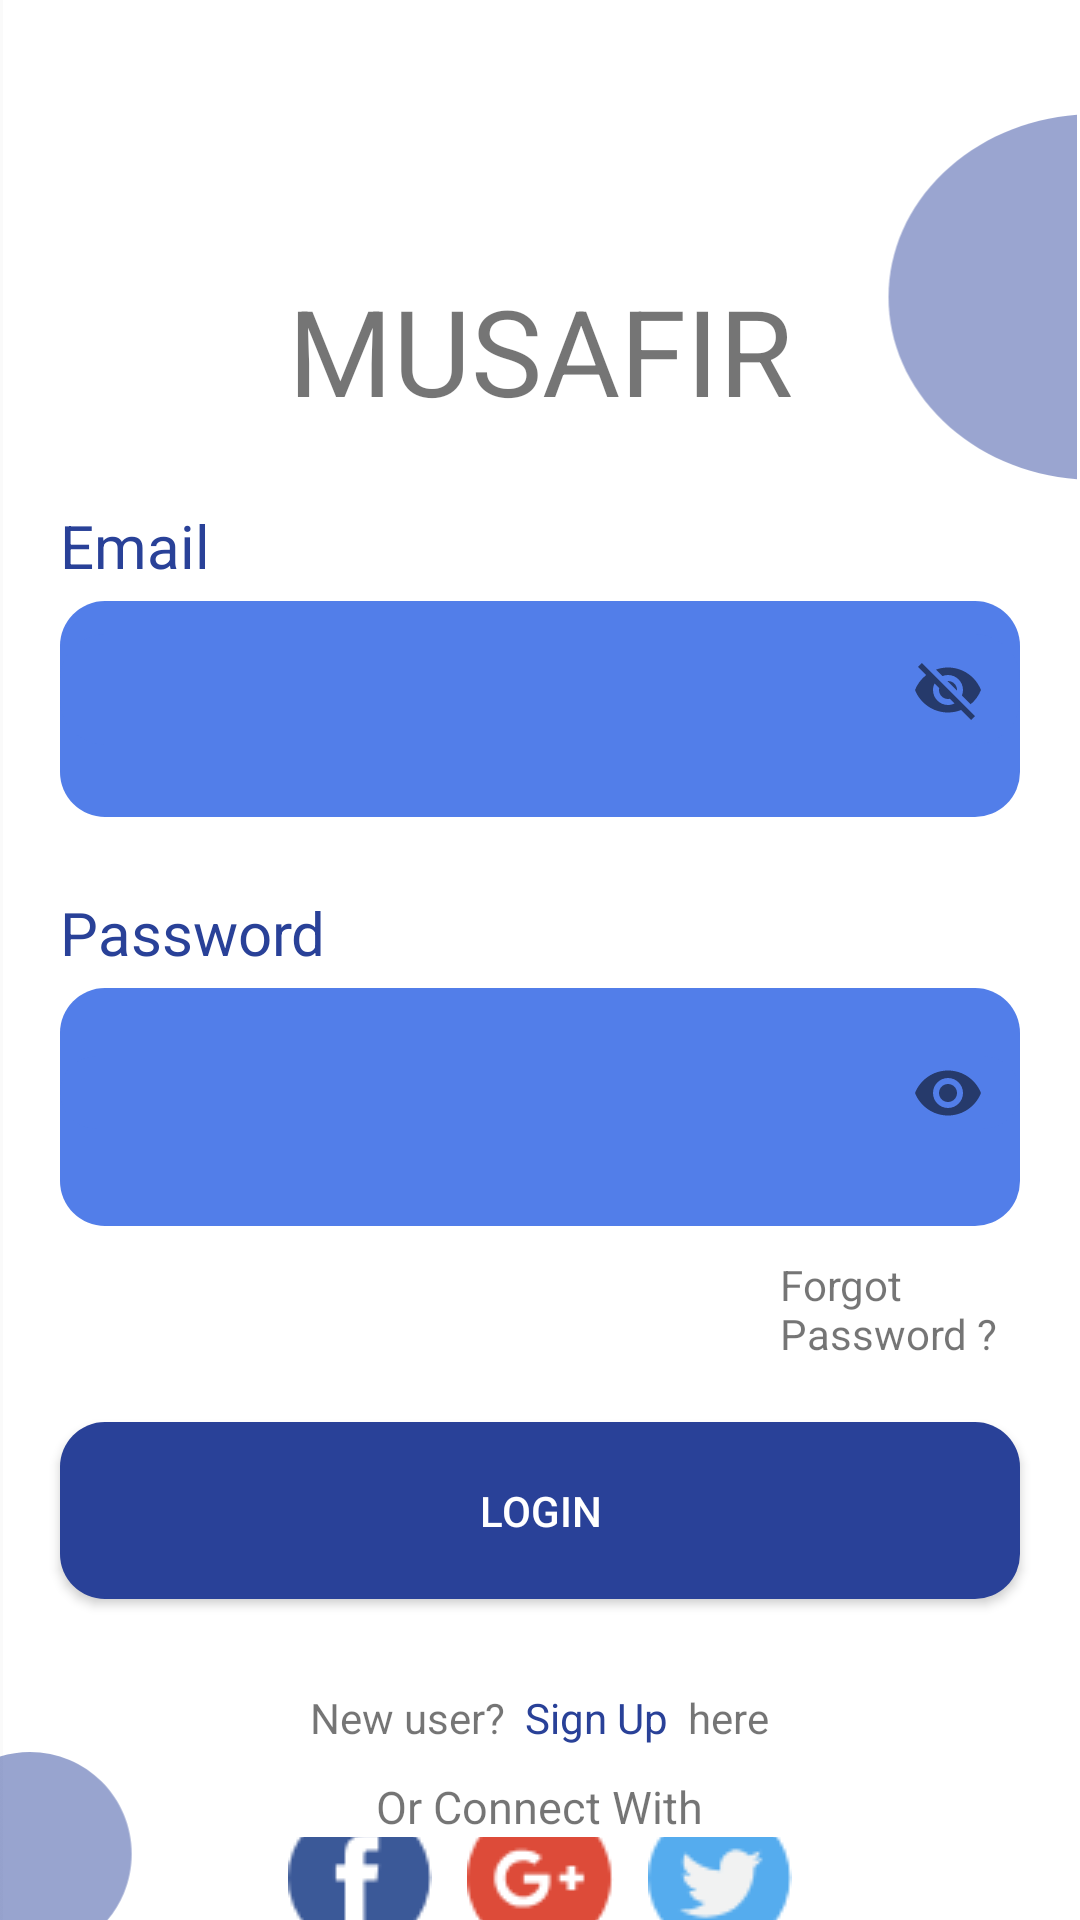

The Android layout XML behind this screen, and the referenced resources:
<!-- AndroidManifest.xml: application theme AppTheme -->
<!-- res/layout/activity_login.xml -->
<?xml version="1.0" encoding="utf-8"?>
<LinearLayout xmlns:android="http://schemas.android.com/apk/res/android"
    xmlns:app="http://schemas.android.com/apk/res-auto"
    xmlns:tools="http://schemas.android.com/tools"
    android:layout_width="match_parent"
    android:layout_height="match_parent"
    android:orientation="vertical"
    android:background="@drawable/bglogin"
    tools:context=".LoginActivity">


    <TextView
        android:layout_marginTop="90dp"
        android:layout_width="match_parent"
        android:layout_height="wrap_content"
        android:text="MUSAFIR"
        android:textSize="40sp"
        android:textAlignment="center"
        />
    <TextView
        android:textSize="20sp"
        android:layout_marginStart="20dp"
        android:layout_marginTop="25dp"
        android:layout_width="wrap_content"
        android:layout_height="wrap_content"
        android:textColor="@color/blueDarken"
        android:text="Email"
        />

    <android.support.design.widget.TextInputLayout

        android:id="@+id/layoutemail"
        android:layout_width="match_parent"
        android:layout_height="72dp"
        android:layout_marginStart="20dp"
        android:layout_marginTop="5dp"
        android:layout_marginEnd="20dp"
        android:background="@drawable/round_box_lightblue"
        android:textAlignment="center"
        app:errorEnabled="true"
        app:passwordToggleEnabled="true">

        <EditText
            android:layout_width="match_parent"
            android:layout_height="37dp"
            android:id="@+id/email"
            android:background="@drawable/round_box_lightblue"
            android:inputType="textEmailAddress"
            android:textAlignment="center"
            android:textColor="#fff" />
    </android.support.design.widget.TextInputLayout>

    <TextView
        android:textSize="20sp"
        android:textColor="@color/blueDarken"
        android:layout_marginStart="20dp"
        android:layout_marginTop="25dp"
        android:layout_width="wrap_content"
        android:layout_height="wrap_content"
        android:text="Password" />

    <android.support.design.widget.TextInputLayout
        android:id="@+id/layoutpassword"
        android:layout_width="match_parent"
        android:layout_height="wrap_content"
        android:layout_marginStart="20dp"
        android:layout_marginTop="5dp"
        android:layout_marginEnd="20dp"
        android:background="@drawable/round_box_lightblue"
        android:textAlignment="center"
        app:errorEnabled="true"
        app:passwordToggleEnabled="true">


        <EditText

            android:layout_width="match_parent"
            android:layout_height="wrap_content"
            android:id="@+id/password"
            android:background="@drawable/round_box_lightblue"
            android:inputType="textPassword"
            android:textAlignment="center"
            android:textColor="#fff" />

    </android.support.design.widget.TextInputLayout>
    <ProgressBar
        android:id="@+id/loading"
        android:layout_width="match_parent"
        android:layout_height="wrap_content"
        android:visibility="gone"
        android:layout_marginTop="35dp"
        />
    <TextView
        android:layout_width="wrap_content"
        android:layout_height="wrap_content"
        android:layout_marginTop="10dp"
        android:layout_marginLeft="260dp"
        android:text="Forgot Password ?"
        />
    <Button
        android:id="@+id/btn_login"
        android:layout_marginStart="20dp"
        android:layout_marginEnd="20dp"
        android:layout_width="match_parent"
        android:layout_height="wrap_content"
        android:text="Login"
        android:padding="20dp"
        android:textColor="#ffffff"
        android:layout_marginTop="20dp"
        android:background="@drawable/round_box_blue"
        />
    <LinearLayout
        android:layout_marginTop="30dp"
        android:layout_gravity="center"
        android:gravity="center"
        android:layout_width="match_parent"
        android:layout_height="wrap_content"
        android:orientation="horizontal"
        >
        <TextView
            android:layout_width="wrap_content"
            android:layout_height="wrap_content"
            android:text="New user?  "
            />
        <TextView
            android:layout_width="wrap_content"
            android:layout_height="wrap_content"
            android:text="Sign Up "
            android:textColor="@color/blueDarken"
            />
        <TextView
            android:layout_width="wrap_content"
            android:layout_height="wrap_content"
            android:text=" here"
            />
    </LinearLayout>
    <TextView
        android:layout_gravity="center"
        android:layout_width="wrap_content"
        android:layout_height="wrap_content"
        android:text="Or Connect With"
        android:layout_marginTop="10dp"
        android:textSize="15sp"
        />
    <LinearLayout
        android:layout_gravity="center"
        android:gravity="center"
        android:orientation="horizontal"
        android:layout_width="match_parent"
        android:layout_height="wrap_content">
        <ImageButton
            android:background="#fff"
            android:id="@+id/btn_fb"
            android:layout_width="60dp"
            android:layout_height="60dp"
            android:src="@drawable/facebook"
            />
        <ImageButton
            android:background="#fff"
            android:id="@+id/btn_google"
            android:layout_width="60dp"
            android:layout_height="60dp"
            android:src="@drawable/googleplus"
            />
        <ImageButton
            android:background="#fff"
            android:id="@+id/btn_twitter"
            android:layout_width="60dp"
            android:layout_height="60dp"
            android:src="@drawable/twitter"
            />
    </LinearLayout>
    <TextView
        android:layout_marginTop="35dp"
        android:layout_width="wrap_content"
        android:layout_height="wrap_content"
        android:layout_gravity="center"
        android:gravity="bottom"
        android:textSize="11sp"
        android:text="By Creating an account, you agree to out"
        />
    <LinearLayout
        android:layout_width="match_parent"
        android:layout_height="wrap_content"
        android:layout_gravity="center"
        android:gravity="center"
        android:orientation="horizontal"
        >

        <TextView
            android:layout_width="wrap_content"
            android:layout_height="wrap_content"
            android:text="Terms of Service "
            android:textSize="11sp"
            android:textColor="@color/blueDarken"
            />
        <TextView
            android:layout_width="wrap_content"
            android:layout_height="wrap_content"
            android:text=" and "
            android:textSize="11sp"
            />
        <TextView
            android:layout_width="wrap_content"
            android:layout_height="wrap_content"
            android:text=" Privacy Policy"
            android:textSize="11sp"
            android:textColor="@color/blueDarken"

            />
    </LinearLayout>
</LinearLayout>
<!-- resources referenced by this layout -->
<resources>
  <color name="blueDarken">#294198</color>
  <!-- drawable bglogin: png bitmap (drawable, 19087 bytes) -->
  <!-- drawable facebook: png bitmap (drawable, 1382 bytes) -->
  <!-- drawable googleplus: png bitmap (drawable, 1849 bytes) -->
  <!-- drawable round_box_blue (drawable) -->
  <?xml version="1.0" encoding="utf-8"?>
  <shape xmlns:android="http://schemas.android.com/apk/res/android">
      <solid android:color="@color/blueDarken" />
      
      <stroke
          android:width="0dp"
          android:color="#42000000"
          android:elevation="320dp"
          />
      
      <corners android:radius="15dp" />
  </shape>
  <!-- drawable round_box_lightblue (drawable) -->
  <?xml version="1.0" encoding="utf-8"?>
  <shape xmlns:android="http://schemas.android.com/apk/res/android">
      <solid android:color="@color/blueLighten" />
      
      <stroke
          android:width="0dp"
          android:color="#42000000"
          android:elevation="320dp"
          />
      
      <corners android:radius="15dp" />
  </shape>
  <!-- drawable twitter: png bitmap (drawable, 1726 bytes) -->
  <style name="AppTheme" parent="Theme.AppCompat.Light.DarkActionBar">
          
          <item name="colorPrimary">@color/colorPrimary</item>
          <item name="colorPrimaryDark">@color/blueDarken</item>
          <item name="colorAccent">@color/colorAccent</item>
      </style>
  <color name="blueLighten">#527EE9</color>
  <color name="colorPrimary">#008577</color>
  <color name="colorAccent">#D81B60</color>
</resources>
